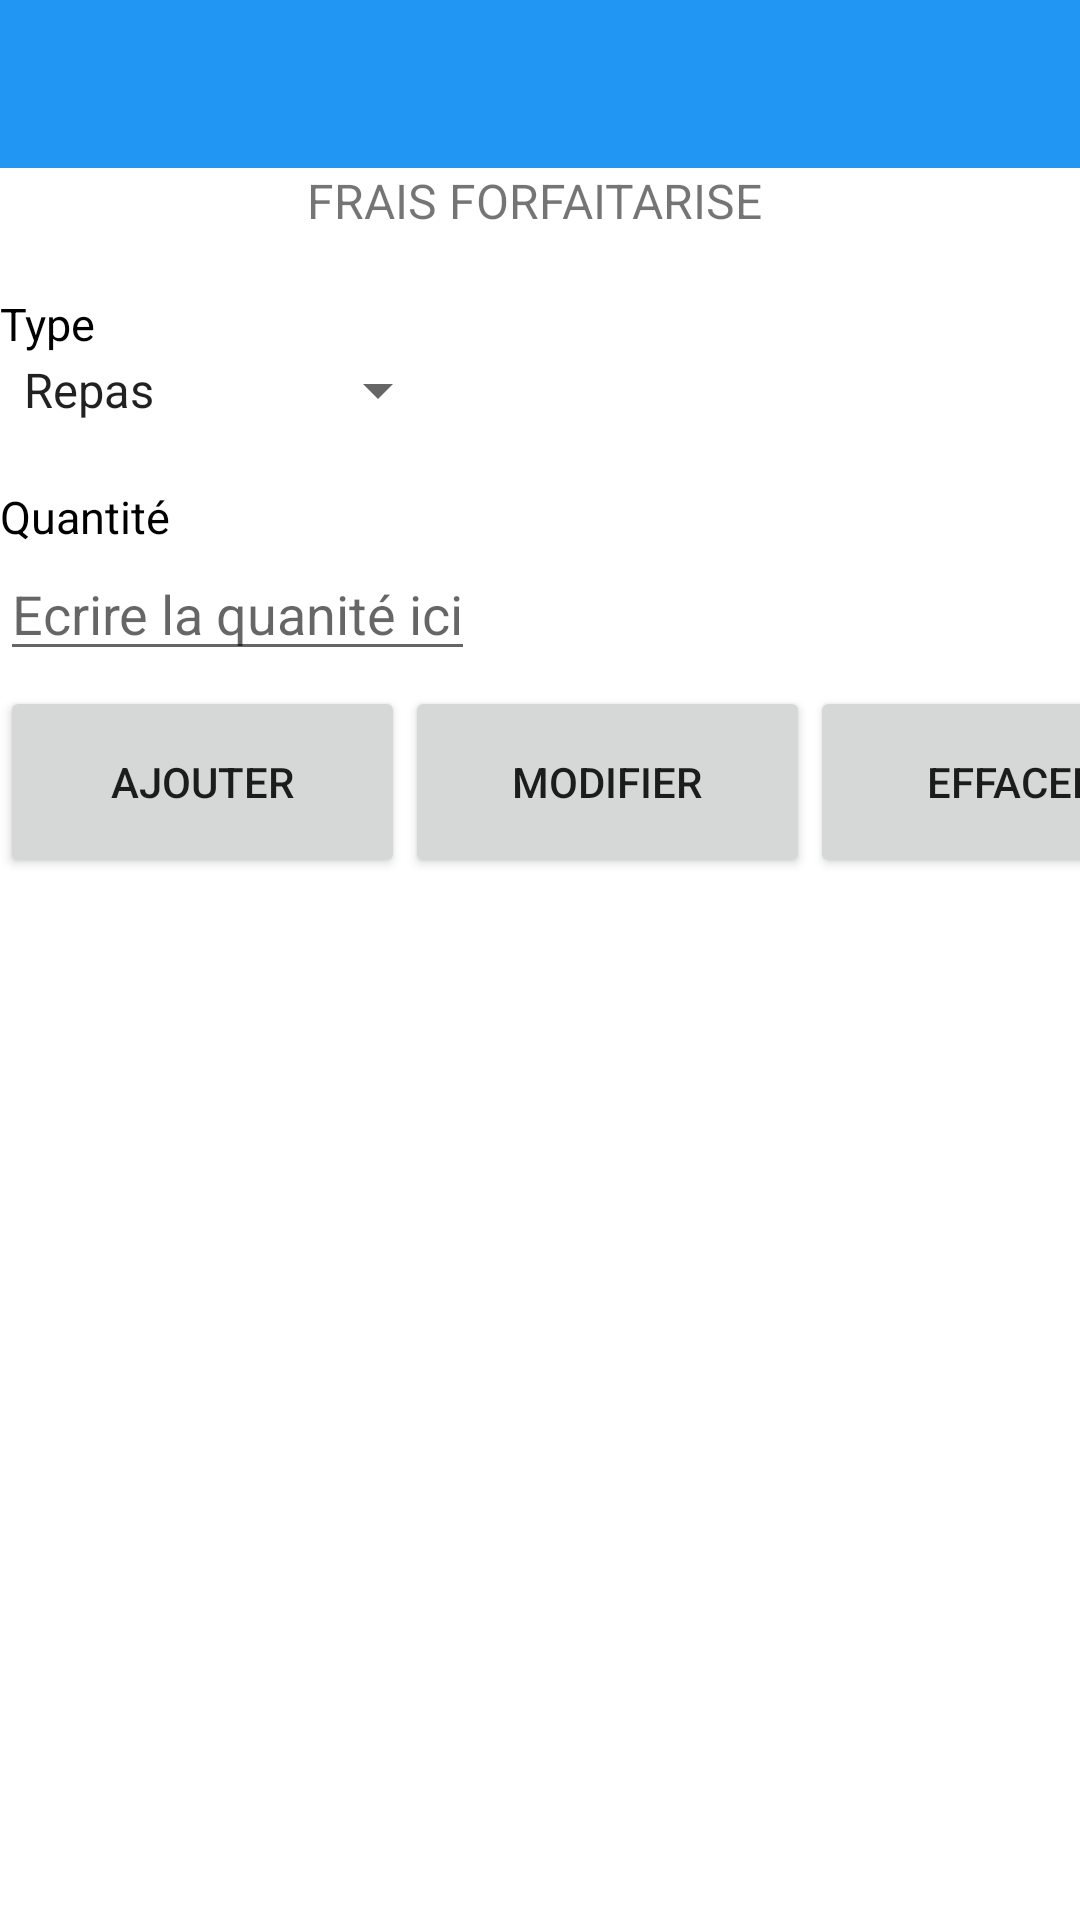

Produce the Android XML layout that renders to this screen, including the resource entries it uses.
<!-- AndroidManifest.xml: application theme Theme.GsbApps -->
<!-- res/layout/frais_forfait.xml -->
<?xml version="1.0" encoding="utf-8"?>
<LinearLayout xmlns:android="http://schemas.android.com/apk/res/android"
    xmlns:app="http://schemas.android.com/apk/res-auto"
    xmlns:tools="http://schemas.android.com/tools"
    android:layout_width="match_parent"
    android:layout_height="match_parent"
    android:orientation="vertical"
    tools:context=".MainActivity">

    <androidx.appcompat.widget.Toolbar
        android:id="@+id/toolbar2"
        android:layout_width="match_parent"
        android:layout_height="wrap_content"
        android:background="#2196F3"
        android:minHeight="?attr/actionBarSize"
        android:theme="?attr/actionBarTheme"
        />

    <LinearLayout
        android:layout_width="match_parent"
        android:layout_height="match_parent"
        android:orientation="vertical">

        <ImageView
            android:id="@+id/imageView3"
            android:layout_width="150dp"
            android:layout_height="wrap_content"
            app:srcCompat="@drawable/logo_1_" />

        <TextView
            android:id="@+id/textView2"
            android:layout_width="match_parent"
            android:layout_height="wrap_content"
            android:gravity="center"
            android:text="FRAIS FORFAITARISE "
            android:textSize="16dp" />

        <LinearLayout
            android:layout_width="wrap_content"
            android:layout_height="wrap_content"
            android:orientation="vertical">

            <TextView
                android:id="@+id/textView"
                android:layout_width="match_parent"
                android:layout_height="wrap_content"
                android:layout_marginTop="20dp"
                android:text="Type"
                android:textColor="@color/black"
                android:textSize="15dp"

                />

            <Spinner
                android:id="@+id/typeDeFrais"
                android:layout_width="wrap_content"
                android:layout_height="wrap_content"
                android:entries="@array/type" />

            <TextView
                android:id="@+id/textlol"
                android:layout_width="match_parent"
                android:layout_height="wrap_content"
                android:layout_marginTop="20dp"
                android:text="Quantité"
                android:textColor="@color/black"
                android:textSize="15dp" />

            <EditText
                android:layout_width="wrap_content"
                android:layout_height="wrap_content"
                android:hint="Ecrire la quanité ici"></EditText>

        </LinearLayout>

        <LinearLayout
            android:layout_width="match_parent"
            android:layout_height="match_parent">

            <Button
                android:id="@+id/button7"
                android:layout_width="135dp"
                android:layout_height="64dp"
                android:insetLeft="5dp"
                android:insetRight="5dp"
                android:layout_marginTop="5dp"
                android:text="AJOUTER" />

            <Button
                android:id="@+id/button6"
                android:layout_width="135dp"
                android:layout_height="64dp"
                android:insetLeft="5dp"
                android:insetRight="5dp"
                android:text="MODIFIER"
                android:layout_marginTop="5dp"
                app:iconGravity="start" />

            <Button
                android:id="@+id/button8"
                android:layout_width="135dp"
                android:layout_height="64dp"
                android:insetLeft="5dp"
                android:insetRight="5dp"
                android:layout_marginTop="5dp"
                android:text="EFFACER"/>
        </LinearLayout>

    </LinearLayout>


</LinearLayout>
<!-- resources referenced by this layout -->
<resources>
  <string-array name="type">
          <item>Repas</item>
          <item>Kilometrage</item>
          <item>Nuité</item>
      </string-array>
  <style name="Theme.GsbApps" parent="Theme.MaterialComponents.Light.NoActionBar">
          
          <item name="colorPrimary">@color/purple_500</item>
          <item name="colorPrimaryVariant">@color/purple_700</item>
          <item name="colorOnPrimary">@color/white</item>
          
          <item name="colorSecondary">@color/teal_200</item>
          <item name="colorSecondaryVariant">@color/teal_700</item>
          <item name="colorOnSecondary">@color/black</item>
          
          <item name="android:statusBarColor" tools:targetApi="l">?attr/colorPrimaryVariant</item>
          
      </style>
  <!-- not gathered from this repository: default colours our renderer supplied (Android Studio template values) -->
  <color name="purple_500">#FF6200EE</color>
  <color name="purple_700">#FF3700B3</color>
  <color name="teal_200">#FF03DAC5</color>
  <color name="teal_700">#FF018786</color>
  <color name="black">#FF000000</color>
  <color name="white">#FFFFFFFF</color>
</resources>
